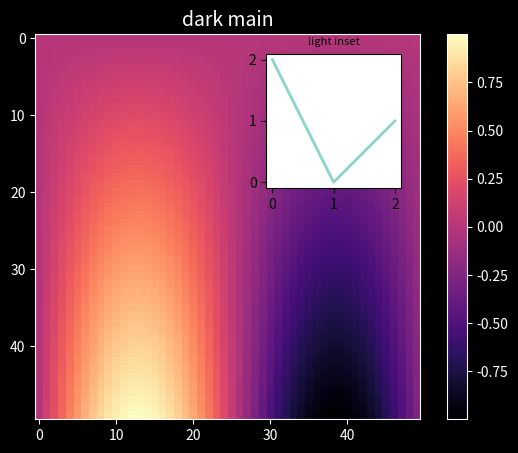

Source code (Python):
# Nested rc_context: a dark-themed figure with a light inset panel and a colour bar, rc values printed at each level.
import numpy as np
import matplotlib as mpl
import matplotlib.pyplot as plt

y, x = np.mgrid[0:1:50j, 0:1:50j]
with plt.style.context("dark_background"):
    with mpl.rc_context({"axes.titlesize": 14, "lines.linewidth": 2}):
        fig, ax = plt.subplots(figsize=(7, 5))
        im = ax.imshow(np.sin(6 * x) * y, cmap="magma")
        fig.colorbar(im, ax=ax)
        print("outer", mpl.rcParams["axes.facecolor"], mpl.rcParams["axes.titlesize"])
        with mpl.rc_context({"axes.facecolor": "white", "axes.edgecolor": "black", "text.color": "black",
                             "xtick.color": "black", "ytick.color": "black"}):
            ins = ax.inset_axes([0.6, 0.6, 0.35, 0.35])
            ins.plot([0, 1, 2], [2, 0, 1])
            ins.set_title("light inset", fontsize=8)
            print("inner", mpl.rcParams["axes.facecolor"], ins.get_facecolor())
        ax.set_title("dark main")
        fig.savefig("nested.png", dpi=50)
print("after", mpl.rcParams["axes.facecolor"], mpl.rcParams["lines.linewidth"])
